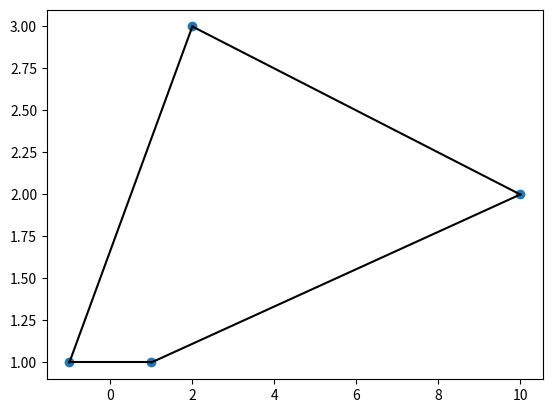

Here is the Python script that generated this plot:
#!/usr/bin/env python3
# -*- coding: utf-8 -*-
"""
Created on Thu Mar 19 02:57:11 2020

@author: christian
"""
from scipy.spatial import ConvexHull
import numpy as np
import json
import os
import matplotlib.pyplot as plt

def main(): 
    X= np.array([[1,1],[2,3],[-1,1],[10,2]])
    hull = ConvexHull(X)

    input_dim = X.shape[1]
    
    hull_pts = []
    for simplex in hull.simplices:
        hull_pts += list(X[simplex])
    hull_pts = np.array(hull_pts)
    
    u_c = np.mean(hull_pts, axis = 0,keepdims = True).transpose()
    A = hull.equations[:,:input_dim]
    b = hull.equations[:,input_dim:]
    
    res = np.matmul(A,u_c)+b # assert that A*u_c+b <= 0
                             # see https://www.sciencedirect.com/science/article/abs/pii/S0255270107001134
    for r in res:
        assert(r[0]<0)

 

    data_out = {"A": [list(a) for a in A], "b": [_b[0] for _b in b]}
    if not os.path.exists("ExamplePath"):
        os.mkdir(os.path.join("ExamplePath"))
    with open(os.path.join("ExamplePath", 'convex_hull.json'), 'w') as f:
        json.dump(data_out, f)
    plt.figure()
    plt.scatter(X[:,0],X[:,1])
    for simplex in hull.simplices:
        plt.plot(X[simplex, 0], X[simplex,1], "k-")
    plt.show()

    c = np.matmul(A,np.ones((2,1))) + b
    print(c)

if __name__ == "__main__":
    main()
